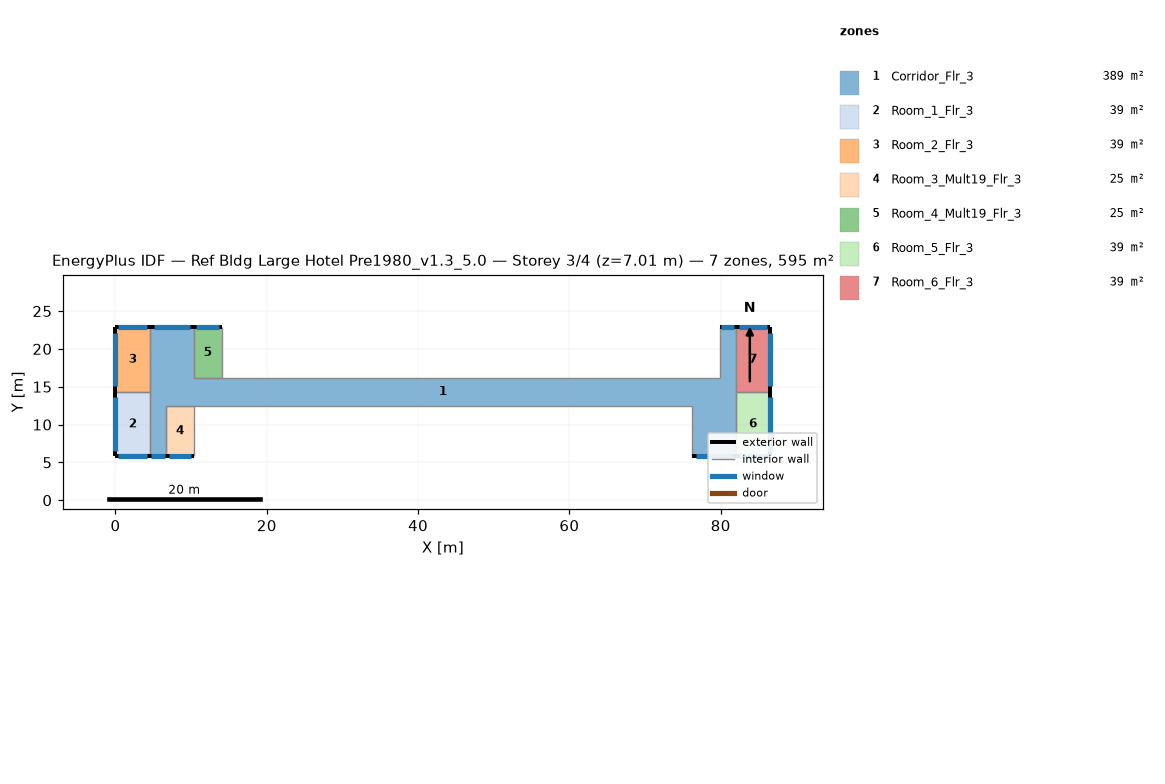
=== STOREY PLAN SPEC (per zone: floor XY polygon, exterior-wall plan segments, windows/doors) ===
zone 1: Corridor_Flr_3  (389.4 m²)
  floor: (4.57, 5.79) (4.57, 22.86) (10.36, 22.86) (10.36, 12.50) (6.71, 12.50) (6.71, 5.79)
  floor: (10.36, 16.15) (76.20, 16.15) (76.20, 12.50) (10.36, 12.50)
  floor: (76.20, 16.15) (79.86, 16.15) (79.86, 22.86) (81.99, 22.86) (81.99, 5.79) (76.20, 5.79)
  exterior wall: (10.36, 22.86) – (4.57, 22.86)  [5.8 m]
    window: (9.86, 22.86) – (5.08, 22.86)  [5.8 m²]
  exterior wall: (4.57, 5.79) – (6.71, 5.79)  [2.1 m]
    window: (4.76, 5.79) – (6.52, 5.79)  [2.1 m²]
  exterior wall: (81.99, 22.86) – (79.86, 22.86)  [2.1 m]
    window: (81.81, 22.86) – (80.04, 22.86)  [2.1 m²]
  exterior wall: (76.20, 5.79) – (81.99, 5.79)  [5.8 m]
    window: (76.71, 5.79) – (81.48, 5.79)  [5.8 m²]
  interior walls: 10
zone 2: Room_1_Flr_3  (39.0 m²)
  floor: (4.57, 14.33) (4.57, 5.79) (0.00, 5.79) (0.00, 14.33)
  exterior wall: (0.00, 5.79) – (4.57, 5.79)  [4.6 m]
    window: (0.40, 5.79) – (4.17, 5.79)  [4.6 m²]
  exterior wall: (0.00, 14.33) – (0.00, 5.79)  [8.5 m]
    window: (0.00, 13.58) – (0.00, 6.54)  [8.6 m²]
  interior walls: 2
zone 3: Room_2_Flr_3  (39.0 m²)
  floor: (4.57, 22.86) (4.57, 14.33) (0.00, 14.33) (0.00, 22.86)
  exterior wall: (4.57, 22.86) – (0.00, 22.86)  [4.6 m]
    window: (4.17, 22.86) – (0.40, 22.86)  [4.6 m²]
  exterior wall: (0.00, 22.86) – (0.00, 14.33)  [8.5 m]
    window: (0.00, 22.11) – (0.00, 15.07)  [8.6 m²]
  interior walls: 2
zone 4: Room_3_Mult19_Flr_3  (24.5 m²)
  floor: (10.36, 12.50) (10.36, 5.79) (6.71, 5.79) (6.71, 12.50)
  exterior wall: (6.71, 5.79) – (10.36, 5.79)  [3.7 m]
    window: (7.03, 5.79) – (10.04, 5.79)  [3.7 m²]
  interior walls: 3
zone 5: Room_4_Mult19_Flr_3  (24.5 m²)
  floor: (14.02, 22.86) (14.02, 16.15) (10.36, 16.15) (10.36, 22.86)
  exterior wall: (14.02, 22.86) – (10.36, 22.86)  [3.7 m]
    window: (13.70, 22.86) – (10.68, 22.86)  [3.7 m²]
  interior walls: 3
zone 6: Room_5_Flr_3  (39.0 m²)
  floor: (86.56, 14.33) (86.56, 5.79) (81.99, 5.79) (81.99, 14.33)
  exterior wall: (86.56, 5.79) – (86.56, 14.33)  [8.5 m]
    window: (86.56, 6.54) – (86.56, 13.58)  [8.6 m²]
  exterior wall: (81.99, 5.79) – (86.56, 5.79)  [4.6 m]
    window: (82.39, 5.79) – (86.16, 5.79)  [4.6 m²]
  interior walls: 2
zone 7: Room_6_Flr_3  (39.0 m²)
  floor: (86.56, 22.86) (86.56, 14.33) (81.99, 14.33) (81.99, 22.86)
  exterior wall: (86.56, 14.33) – (86.56, 22.86)  [8.5 m]
    window: (86.56, 15.07) – (86.56, 22.11)  [8.6 m²]
  exterior wall: (86.56, 22.86) – (81.99, 22.86)  [4.6 m]
    window: (86.16, 22.86) – (82.39, 22.86)  [4.6 m²]
  interior walls: 2

=== DERIVED (storey summary) ===
Building: Ref Bldg Large Hotel Pre1980_v1.3_5.0
Storey: 3 of 4  (floor level z = 7.01 m)
Storey gross floor area: 594.5 m²
Zones on this storey: 7
  - Corridor_Flr_3: floor 389.4 m²; exterior wall 15.8 m (48.3 m²); 4 window(s) 15.9 m²; WWR 33.0%
  - Room_1_Flr_3: floor 39.0 m²; exterior wall 13.1 m (40.0 m²); 2 window(s) 13.2 m²; WWR 33.0%
  - Room_2_Flr_3: floor 39.0 m²; exterior wall 13.1 m (39.9 m²); 2 window(s) 13.2 m²; WWR 33.0%
  - Room_3_Mult19_Flr_3: floor 24.5 m²; exterior wall 3.7 m (11.1 m²); 1 window(s) 3.7 m²; WWR 33.0%
  - Room_4_Mult19_Flr_3: floor 24.5 m²; exterior wall 3.7 m (11.1 m²); 1 window(s) 3.7 m²; WWR 33.0%
  - Room_5_Flr_3: floor 39.0 m²; exterior wall 13.1 m (40.0 m²); 2 window(s) 13.2 m²; WWR 33.0%
  - Room_6_Flr_3: floor 39.0 m²; exterior wall 13.1 m (39.9 m²); 2 window(s) 13.2 m²; WWR 33.0%
Zone adjacency (shared interzone walls):
  - Corridor_Flr_3 ↔ Room_1_Flr_3
  - Corridor_Flr_3 ↔ Room_2_Flr_3
  - Corridor_Flr_3 ↔ Room_5_Flr_3
  - Corridor_Flr_3 ↔ Room_6_Flr_3
  - Room_1_Flr_3 ↔ Room_2_Flr_3
  - Room_5_Flr_3 ↔ Room_6_Flr_3